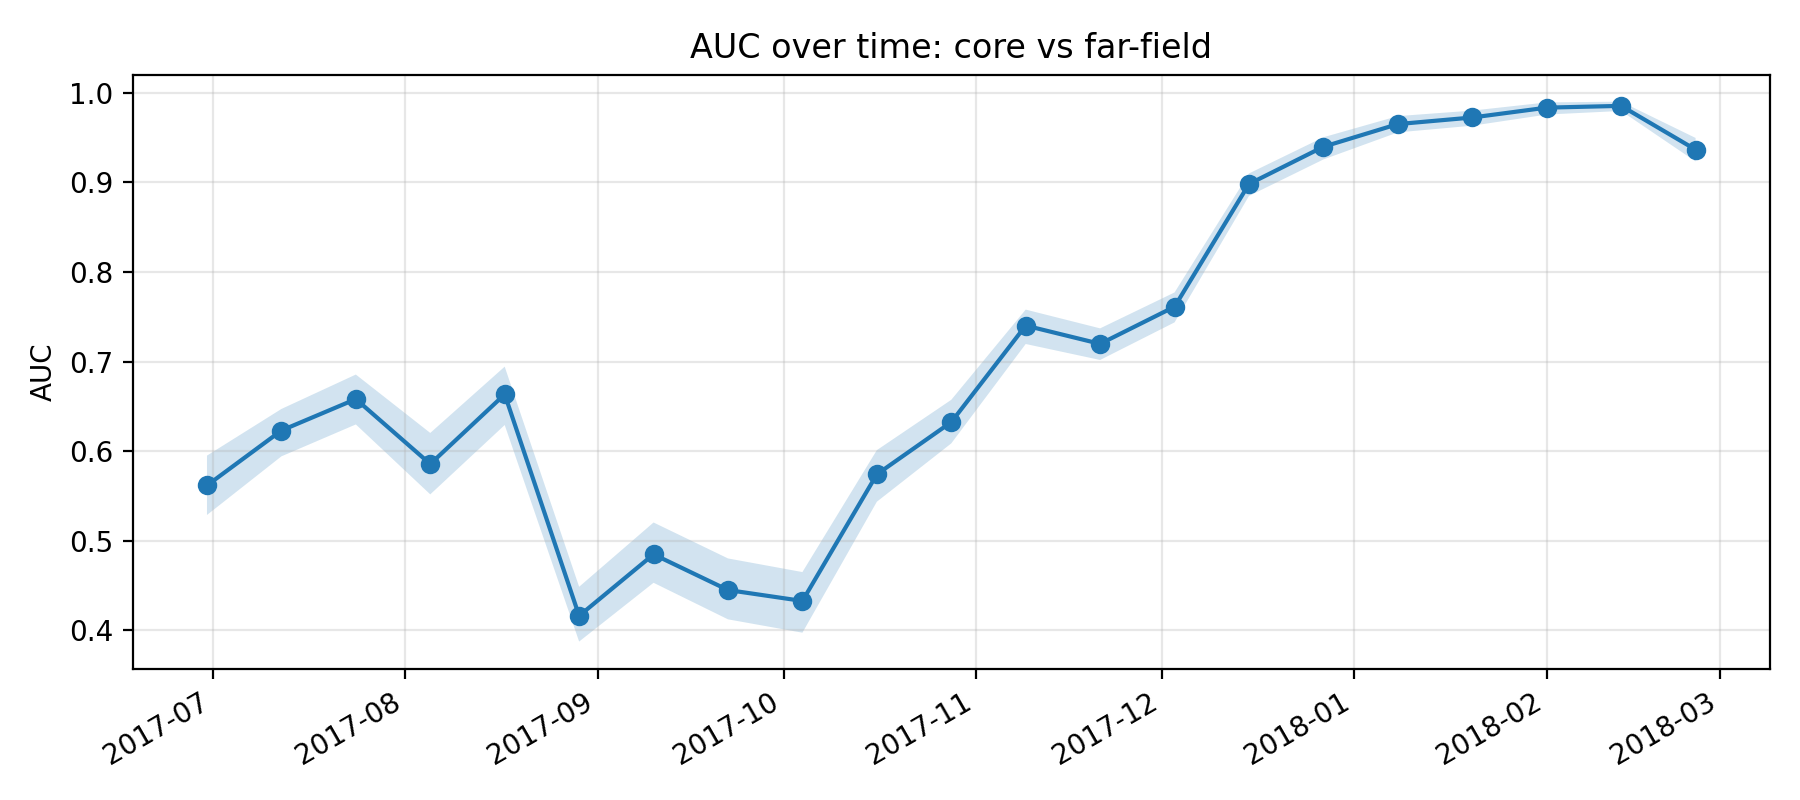

Values plotted in this chart, from the file beside it:
k, epoch_col, epoch_date, auc, auc_ci_lo, auc_ci_hi, is_near_event_window
11, D20170630, 2017-06-30, 0.5618, 0.5289, 0.5951, 0
12, D20170712, 2017-07-12, 0.6231, 0.5943, 0.6472, 0
13, D20170724, 2017-07-24, 0.6582, 0.6299, 0.6856, 0
14, D20170805, 2017-08-05, 0.5857, 0.5519, 0.6204, 0
15, D20170817, 2017-08-17, 0.6635, 0.6293, 0.6944, 0
16, D20170829, 2017-08-29, 0.4163, 0.3876, 0.4487, 0
17, D20170910, 2017-09-10, 0.4849, 0.4532, 0.5205, 0
18, D20170922, 2017-09-22, 0.4451, 0.4124, 0.4804, 0
19, D20171004, 2017-10-04, 0.4329, 0.3975, 0.4651, 0
20, D20171016, 2017-10-16, 0.5742, 0.5436, 0.6012, 0
21, D20171028, 2017-10-28, 0.6325, 0.6087, 0.6574, 0
22, D20171109, 2017-11-09, 0.7402, 0.7197, 0.7581, 0
23, D20171121, 2017-11-21, 0.7198, 0.7018, 0.7371, 0
24, D20171203, 2017-12-03, 0.7613, 0.7438, 0.7772, 0
25, D20171215, 2017-12-15, 0.8982, 0.8849, 0.91, 0
26, D20171227, 2017-12-27, 0.9398, 0.9256, 0.9504, 1
27, D20180108, 2018-01-08, 0.9651, 0.9558, 0.974, 1
28, D20180120, 2018-01-20, 0.9724, 0.9633, 0.9801, 1
29, D20180201, 2018-02-01, 0.9834, 0.9757, 0.9893, 1
30, D20180213, 2018-02-13, 0.9854, 0.9797, 0.9901, 1
31, D20180225, 2018-02-25, 0.9366, 0.9234, 0.9496, 0
